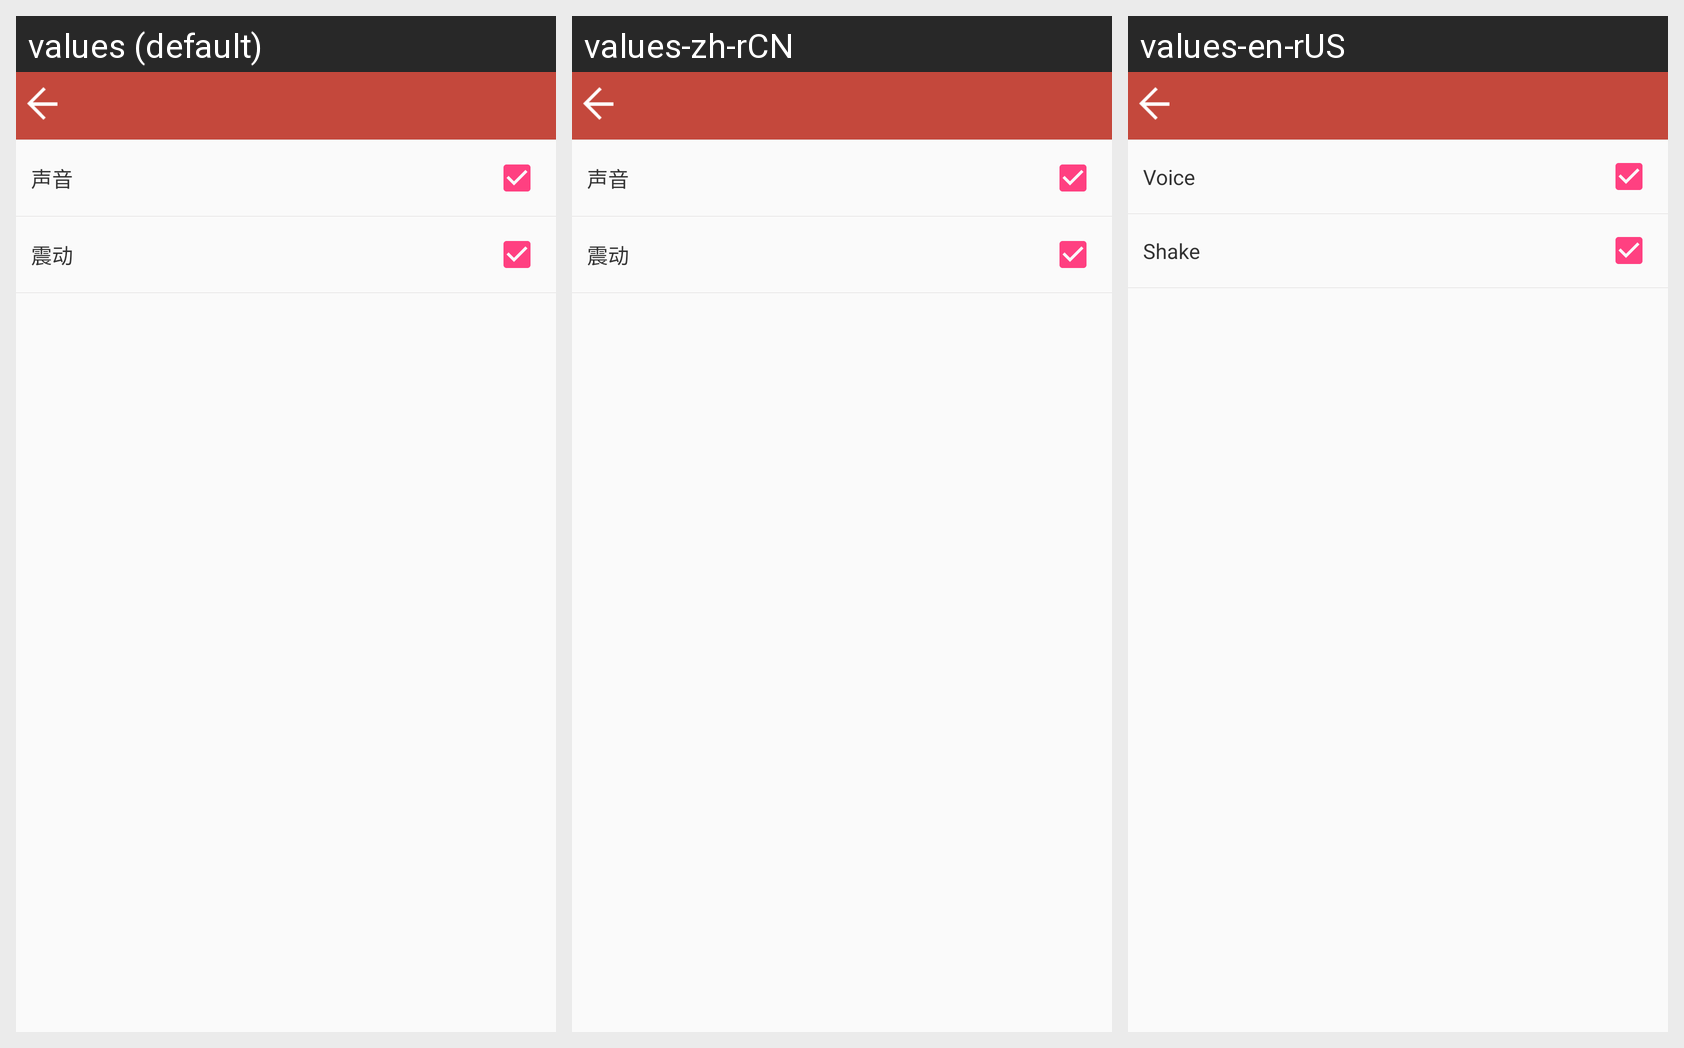

Here is an Android app screen in its default locale and in the app's own translations. Write out the translated-string differences for the strings that appear on this screen.
Android screen res/layout/activity_notify_message.xml rendered under 3 locales, left to right: values (default), values-zh-rCN, values-en-rUS. Device: Nexus 5 (rendered at 1080×1920; each locale shown at half size, 540×960, under a caption strip naming it); theme AppTheme.
Strings drawn on this screen, with the default value and each locale's value (text and hints the layout hard-codes, and strings that could not be matched under every locale, appear in the picture but are not listed):

voice
  values: 声音
  values-zh-rCN: 声音
  values-en-rUS: Voice

shake
  values: 震动
  values-zh-rCN: 震动
  values-en-rUS: Shake
